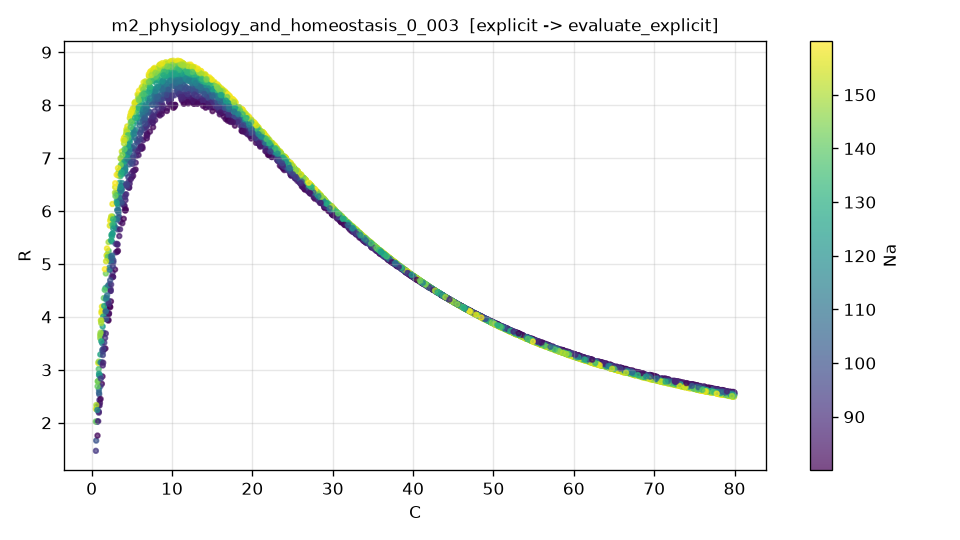

Source data for this figure (header and first rows):
C, Na, R, R_noisy
4.118981916367040697e+01, 8.333039637036107194e+01, 4.631927801542039091e+00, 4.666486220748518043e+00
7.606186385791185955e+01, 1.386683628099243606e+02, 2.616857085192132448e+00, 2.699018899542248384e+00
1.196068921121088202e+01, 8.718946494367689581e+01, 8.131257631272626796e+00, 8.164301338890965098e+00
7.591763104741089307e+01, 8.870894653925277851e+01, 2.679090434219831174e+00, 2.548774711059395237e+00
2.529060043483359266e+01, 1.309735567604993776e+02, 6.765788736611806797e+00, 6.856324323279118893e+00
3.415445269331976164e+01, 1.476785960983558255e+02, 5.475459152666450002e+00, 5.520096609902851448e+00
6.630235620872511504e+01, 1.006294533888817000e+02, 2.997855477887094722e+00, 2.944160154351066261e+00
3.303133134134832005e+01, 1.204952882461259946e+02, 5.601991497902307771e+00, 5.660103308321943416e+00
4.419269817000822798e+01, 1.413338441197546445e+02, 4.358362228737834521e+00, 4.394819468356441661e+00
2.690949502823935191e+00, 9.480247082073847764e+01, 5.029437022291091353e+00, 5.058850271956644384e+00
6.040429213964712574e+01, 1.129835604578082382e+02, 3.253373672888225876e+00, 3.256215897019805627e+00
4.328239340093261944e+01, 1.274326983116603742e+02, 4.443778621894232117e+00, 4.498449920555477100e+00
2.671367146167782636e+01, 1.429915917500125033e+02, 6.560335572663237080e+00, 6.486690163963070077e+00
6.318008192255814492e+01, 1.258744739009844693e+02, 3.109663726268210748e+00, 3.093372731468905457e+00
2.460398892868577647e+01, 9.168915725314035114e+01, 6.744158392375120492e+00, 6.695946461107122438e+00
3.655308221371179656e+01, 1.464374519495067375e+02, 5.171280100601294727e+00, 5.231164721864757894e+00
1.115631493114959838e+01, 1.448881236587868102e+02, 8.740224918929456521e+00, 8.744197129677623082e+00
3.254748242254677137e+01, 1.378340107847583056e+02, 5.684520128839071873e+00, 5.655274453742562990e+00
1.667469163375389485e+01, 1.386397918573489392e+02, 8.164285302511942177e+00, 8.086094456276258668e+00
2.135391056512703756e+01, 1.164605202268642614e+02, 7.354658575942196741e+00, 7.328939351880309871e+00
6.015399147408918168e+01, 1.320189275871933887e+02, 3.252181836333844167e+00, 3.252996054385678626e+00
2.279249625989017503e+01, 1.598986855934665243e+02, 7.240112803458567114e+00, 7.212552512928629866e+00
3.907268246731499062e+01, 1.579894493175046932e+02, 4.880271916448677416e+00, 5.009678297888497944e+00
7.846860738419847792e+01, 9.491587228673577670e+01, 2.596980582512935953e+00, 2.697653014043515540e+00
7.695174689627104669e+01, 1.309928469030880933e+02, 2.597309440822010984e+00, 2.326193192925414266e+00
5.812080029149592519e+01, 1.494029695207651116e+02, 3.350348401284242605e+00, 3.161447076687475377e+00
4.352753501602101949e+01, 8.481050900842561191e+01, 4.414785866126150538e+00, 4.397308656920634107e+00
2.251285072160698064e+01, 1.259952191571701547e+02, 7.203013703463868822e+00, 7.160794662306233072e+00
1.327183469762258561e+01, 8.923936552254755838e+01, 8.121725943386433499e+00, 8.143090243136294148e+00
7.760907035068254345e+01, 9.468523646023189144e+01, 2.621233241787363166e+00, 2.642965434889619658e+00
4.152745255105635636e+01, 1.087357000465943742e+02, 4.611196774806293419e+00, 4.822980650311397888e+00
9.711316191426240252e+00, 1.245335375193538567e+02, 8.557869851704314357e+00, 8.446667775435086511e+00
5.006743556523128547e+01, 1.233169303330875834e+02, 3.878084327444176083e+00, 3.840323826731476320e+00
6.224630759021268744e+01, 1.203188467814756137e+02, 3.157602691771741021e+00, 3.361879852520973877e+00
4.923376243371671990e+01, 1.565808250414977465e+02, 3.930247629017913358e+00, 3.994917928638098026e+00
7.342516753087676307e+01, 1.207472874355056831e+02, 2.716407402540559346e+00, 2.782713739778185591e+00
3.647633694804127025e+00, 1.386476910010958363e+02, 6.829960725302189672e+00, 6.778560088133443351e+00
4.252284642917172164e+01, 1.067439816471238601e+02, 4.513964175249536304e+00, 4.349156658163971123e+00
3.701720268938959890e+01, 1.395466937499761286e+02, 5.112700229628266868e+00, 5.129446704050541150e+00
5.456791542415110108e+00, 1.398312498715201002e+02, 7.893922039069758867e+00, 7.904823447851913265e+00
5.148558944658030612e+01, 1.335652299081133663e+02, 3.772429836176382167e+00, 3.649694630751924684e+00
6.828431065921220977e+01, 1.403436599199015689e+02, 2.882516016755690913e+00, 2.814193350577634867e+00
4.763881093929057897e+01, 1.257885356707054854e+02, 4.063958737867057636e+00, 4.056754369894334467e+00
2.117774709510924680e+01, 1.484511660204840382e+02, 7.487617554191006164e+00, 7.393142391884928166e+00
6.727058092199699502e+01, 1.466027147797258294e+02, 2.918131661481578654e+00, 2.908304664696356845e+00
4.100492258095999887e+01, 8.771118191192981328e+01, 4.653210309589737470e+00, 4.662758612336682873e+00
4.111566631508937775e+01, 1.158684629884914159e+02, 4.654286001759303737e+00, 4.657844625464852228e+00
6.036590151232314128e+01, 8.965376515190799012e+01, 3.276342345885074891e+00, 3.225713180053643381e+00
1.225980184490404667e+01, 1.560431231433365724e+02, 8.751305595355177047e+00, 8.810680402533758837e+00
6.566032416998251620e+01, 1.147912957023230973e+02, 3.010061700756481606e+00, 3.099178396184714579e+00
5.482130902725894117e+01, 9.760626544806267191e+01, 3.573533389039285524e+00, 3.605618219495942078e+00
6.307420685360668244e+01, 1.470102833378054470e+02, 3.099786745129579302e+00, 3.017963722390548664e+00
1.573349259210075068e+01, 8.697729276769831586e+01, 7.908434708164104876e+00, 7.981599936542648877e+00
6.428795081019512736e+01, 9.232695589167109063e+01, 3.091839440390996341e+00, 3.041695438544290919e+00
1.571025212154742157e+01, 1.343063949399629564e+02, 8.273648629580604208e+00, 8.361564691409402172e+00
6.983433080399260362e+00, 1.205938658311059442e+02, 8.132479204247694327e+00, 8.025300462559949111e+00
6.849054445582207507e+01, 1.013835733017264715e+02, 2.911023228304598476e+00, 3.002469948617476625e+00
6.897203794612464378e+01, 1.261023815409743065e+02, 2.867783650761460024e+00, 2.865777305299912037e+00
7.018469916511814688e+01, 9.659069390492253149e+01, 2.854490019902416797e+00, 2.729615130868975115e+00
3.801682268902382589e+01, 1.047388488717878090e+02, 4.978433994474118052e+00, 4.947044047277433521e+00
... 4,940 more rows
